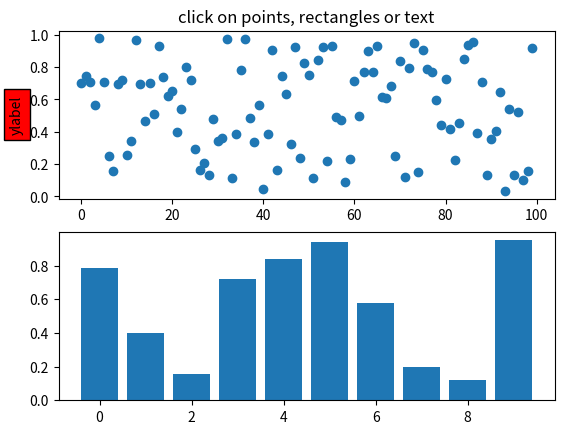

Reproduce this figure in Python.
import matplotlib.pyplot as plt
from matplotlib.lines import Line2D
from matplotlib.patches import Rectangle
from matplotlib.text import Text
from matplotlib.image import AxesImage
import numpy as np
from numpy.random import rand


# Fixing random state for reproducibility
np.random.seed(19680801)

fig, (ax1, ax2) = plt.subplots(2, 1)
ax1.set_title("click on points, rectangles or text", picker=True)
ax1.set_ylabel("ylabel", picker=True, bbox=dict(facecolor="red"))
(line,) = ax1.plot(rand(100), "o", picker=True, pickradius=5)

# Pick the rectangle.
ax2.bar(range(10), rand(10), picker=True)
for label in ax2.get_xticklabels():  # Make the xtick labels pickable.
    label.set_picker(True)


def onpick1(event):
    if isinstance(event.artist, Line2D):
        thisline = event.artist
        xdata = thisline.get_xdata()
        ydata = thisline.get_ydata()
        ind = event.ind
        print("onpick1 line:", np.column_stack([xdata[ind], ydata[ind]]))
    elif isinstance(event.artist, Rectangle):
        patch = event.artist
        print("onpick1 patch:", patch.get_path())
    elif isinstance(event.artist, Text):
        text = event.artist
        print("onpick1 text:", text.get_text())


fig.canvas.mpl_connect("pick_event", onpick1)

plt.show()
